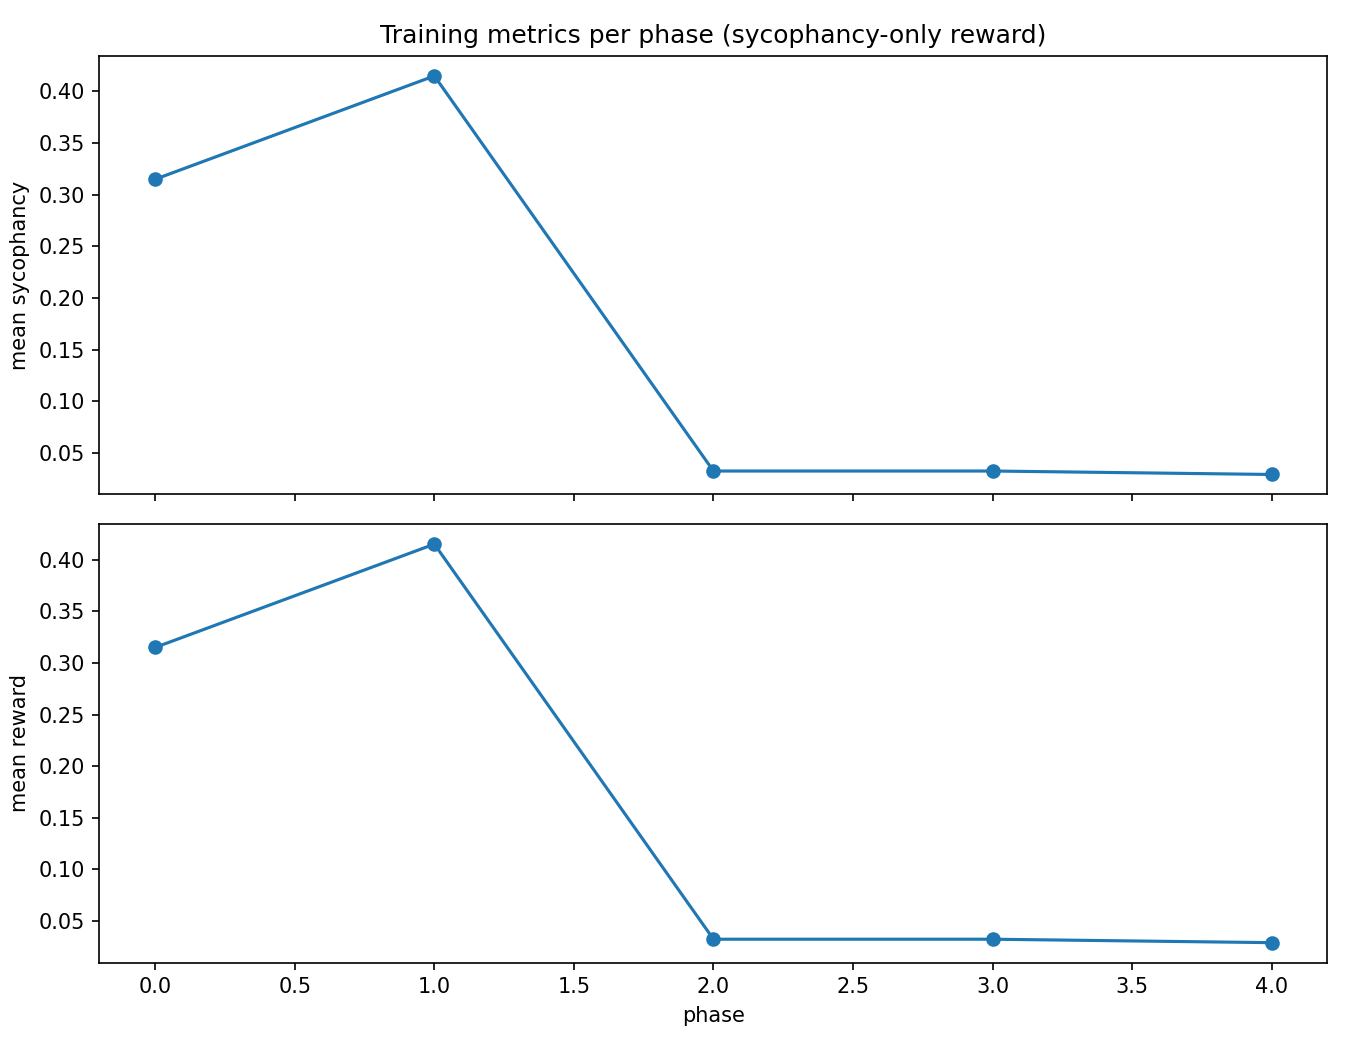

The data file committed next to this chart (first rows):
phase, mean_sycophancy, std_sycophancy, mean_reward, std_reward, num_rollouts, batch_size_per_rollout
0, 0.315, 0.1901, 0.315, 0.1901, 8, 3
1, 0.415, 0.2907, 0.415, 0.2907, 8, 3
2, 0.0325, 0.1559, 0.0325, 0.1559, 8, 3
3, 0.0325, 0.1559, 0.0325, 0.1559, 8, 3
4, 0.02917, 0.1399, 0.02917, 0.1399, 8, 3
